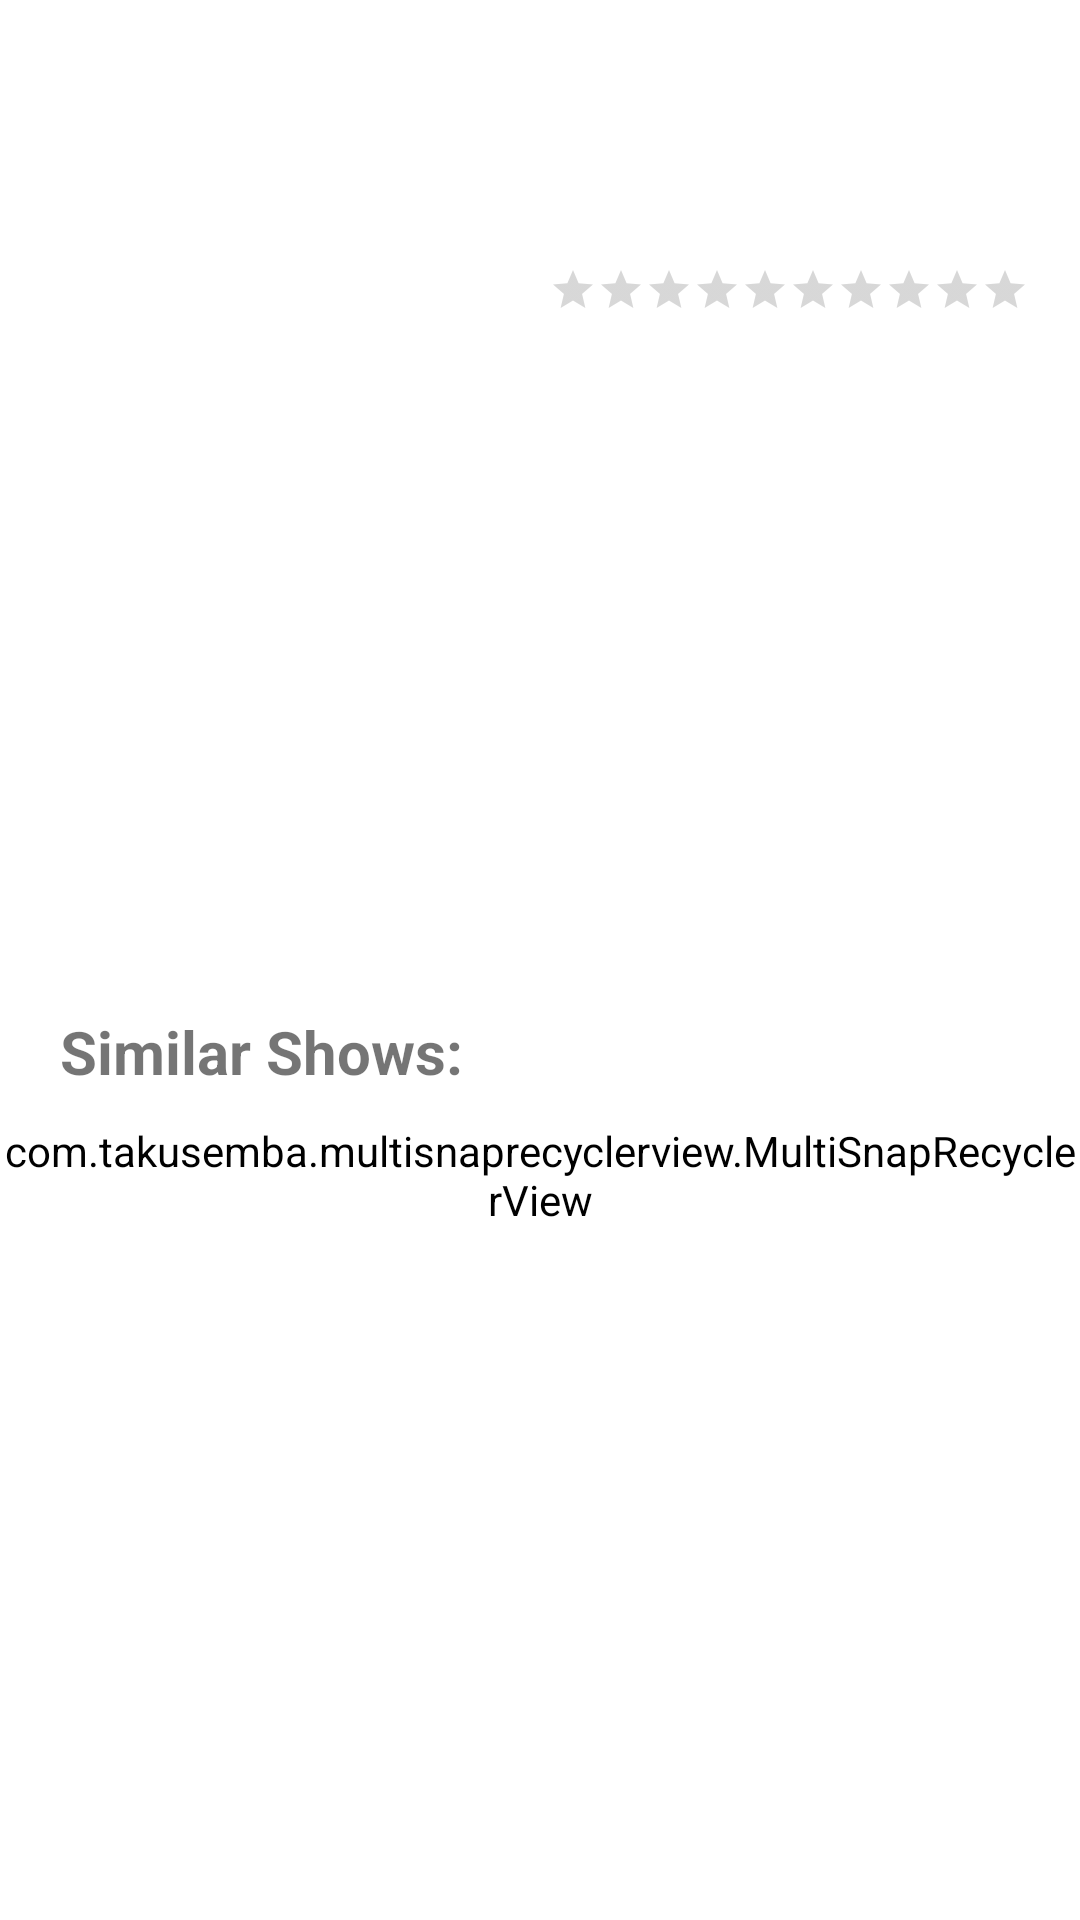

This screen was rendered from an Android layout file. Write that file and the resources it references.
<!-- AndroidManifest.xml: application theme AppTheme -->
<!-- res/layout/activity_show_detail.xml -->
<?xml version="1.0" encoding="utf-8"?>
<LinearLayout xmlns:android="http://schemas.android.com/apk/res/android"
    xmlns:tools="http://schemas.android.com/tools"
    android:orientation="vertical" android:layout_width="match_parent"
    android:layout_height="match_parent"
    xmlns:app="http://schemas.android.com/apk/res-auto"

    >


    <LinearLayout

        android:layout_width="wrap_content"
        android:layout_height="wrap_content"
        android:layout_marginTop="20dp"
        >
    <ImageView
        android:id="@+id/detail_show_cover"
        android:layout_width="143dp"
        android:layout_height="180dp"
        android:scaleType="centerCrop"
        android:src="@drawable/ic_launcher_background"
        android:layout_marginStart="20dp"
        android:layout_marginLeft="20dp" />
    <LinearLayout
        android:layout_width="wrap_content"
        android:layout_height="wrap_content"
        android:orientation="vertical"
        android:layout_marginStart="20dp"
        android:layout_marginLeft="20dp">

    <TextView
        android:id="@+id/detail_show_name"
        android:layout_width="wrap_content"
        android:layout_height="wrap_content"
        android:textColor="#000"
        android:textSize="18sp"
        android:textStyle="bold"
        tools:layout_editor_absoluteX="182dp"
        tools:layout_editor_absoluteY="38dp"
        tools:text="This is the title"
        tools:ignore="MissingConstraints" />

        <TextView
            android:id="@+id/detail_show_date"
            android:layout_width="wrap_content"
            android:layout_height="wrap_content"
            android:textColor="#000"
            android:textSize="18sp"
            android:textStyle="normal"
            tools:layout_editor_absoluteX="182dp"
            tools:layout_editor_absoluteY="79dp"
            android:layout_marginTop="10dp"

            tools:text="DD-MM-YYYY"
            tools:ignore="MissingConstraints" />


        <RatingBar
            android:id="@+id/ratingBar"
            android:layout_width="wrap_content"
            android:layout_height="wrap_content"
            style="?android:attr/ratingBarStyleSmall"
            android:numStars="10"
            android:stepSize="0.5"
            android:layout_marginTop="10dp"
            />

</LinearLayout>

    </LinearLayout>


    <TextView

        android:id="@+id/detail_show_description"
        android:layout_width="344dp"
        android:layout_height="107dp"
        android:layout_marginEnd="20dp"
        android:layout_marginStart="20dp"
        android:layout_marginTop="20dp"
        android:scrollbars="vertical"
        android:textColor="#000"
        android:textSize="18sp"

        tools:text="dddddddddddddd" />
    <TextView
        android:layout_marginTop="10dp"
       android:layout_width="wrap_content"
        android:layout_height="wrap_content"
        android:text="Similar Shows:"
        android:textStyle="bold"
        android:textSize="20sp"
        android:layout_marginStart="20dp"
        android:layout_marginLeft="20dp" />

    <com.takusemba.multisnaprecyclerview.MultiSnapRecyclerView
        android:id="@+id/simalarShowsList"
        android:layout_width="match_parent"
        android:layout_height="wrap_content"
        android:layout_gravity="center_vertical"
        android:orientation="horizontal"
        app:msrv_gravity="center"
        app:msrv_ms_per_inch="1"
        app:msrv_snap_count="1"
        android:layout_marginTop="10dp"
        />



</LinearLayout>
<!-- resources referenced by this layout -->
<resources>
  <style name="AppTheme" parent="Theme.AppCompat.Light.DarkActionBar">
          
          <item name="colorPrimary">@color/colorPrimary</item>
          <item name="colorPrimaryDark">@color/colorPrimaryDark</item>
          <item name="colorAccent">@color/colorAccent</item>
          <item name="android:background">#ffff</item>
  
      </style>
  <color name="colorPrimary">#3F51B5</color>
  <color name="colorPrimaryDark">#303F9F</color>
  <color name="colorAccent">#FF4081</color>
</resources>
